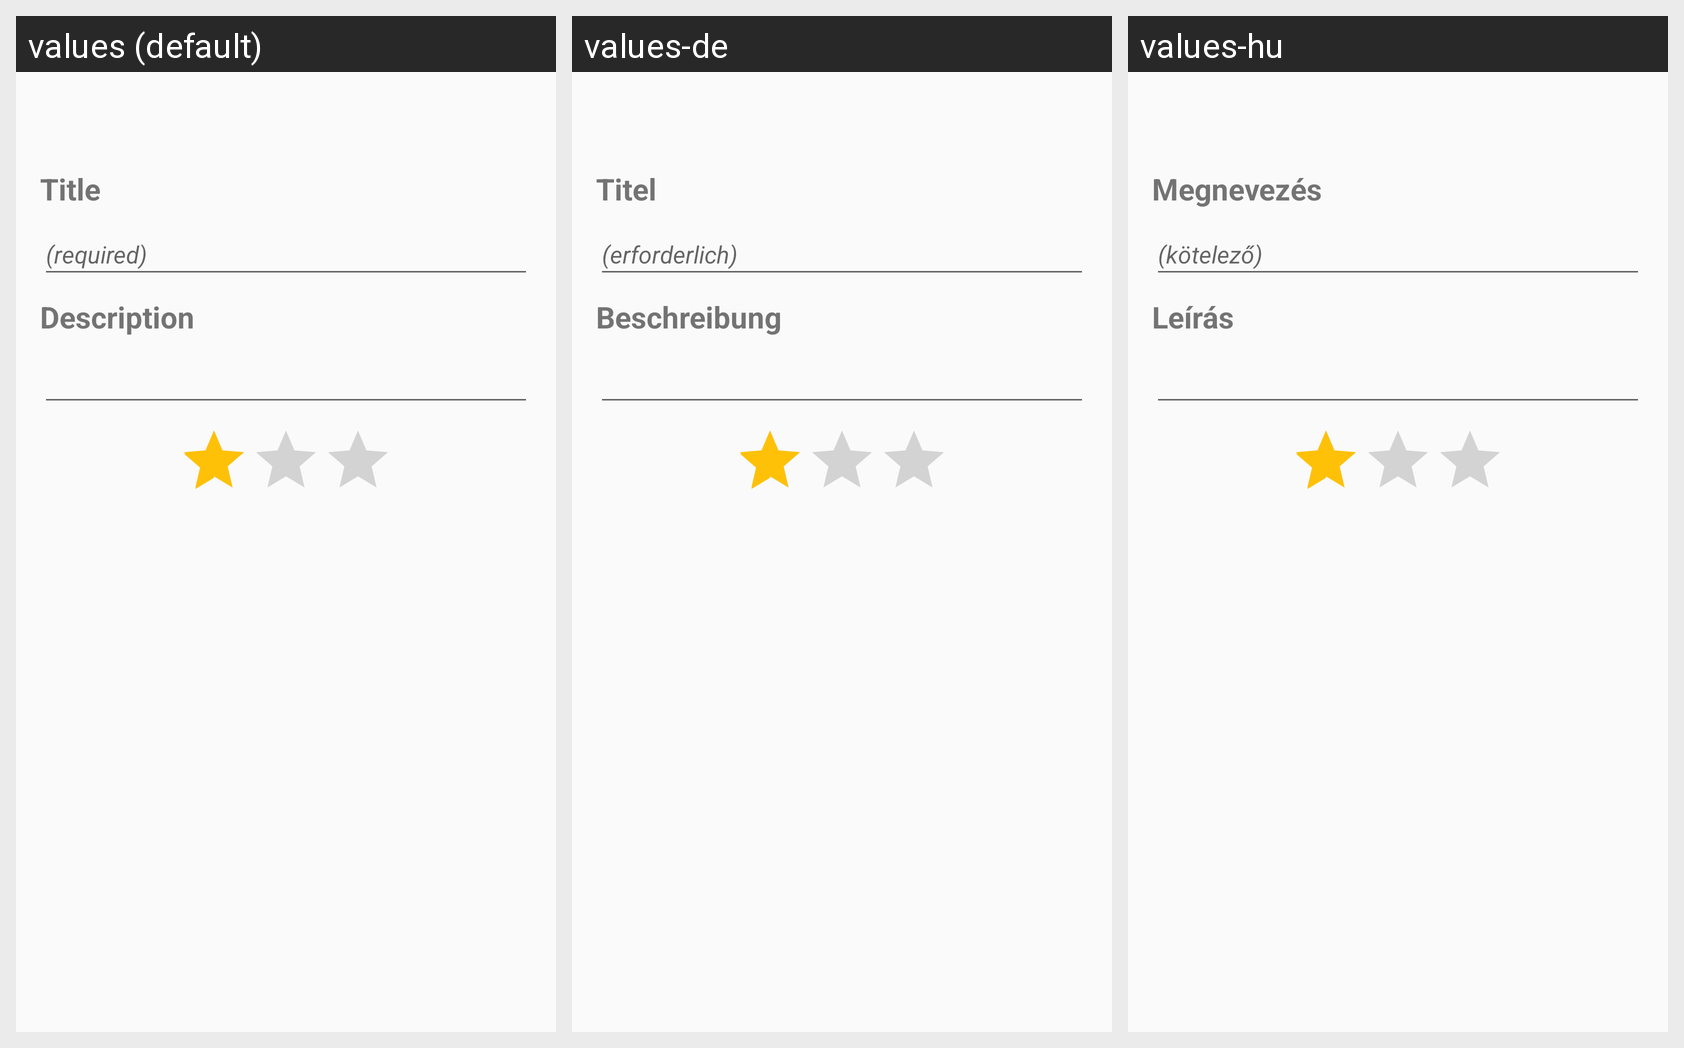

Translations of the strings shown on this Android screen, per locale in the grid:
Android screen res/layout/activity_add_task.xml rendered under 3 locales, left to right: values (default), values-de, values-hu. Device: Nexus 5 (rendered at 1080×1920; each locale shown at half size, 540×960, under a caption strip naming it); theme AppTheme.
Strings drawn on this screen, with the default value and each locale's value (text and hints the layout hard-codes appear in the picture but are not listed):

add_task_title
  values: Title
  values-de: Titel
  values-hu: Megnevezés

add_task_desc
  values: Description
  values-de: Beschreibung
  values-hu: Leírás

hint_required
  values: (required)
  values-de: (erforderlich)
  values-hu: (kötelező)

add_task_priority_tv
  values: Priority!
  values-de: Priorität!
  values-hu: Prioritás!
